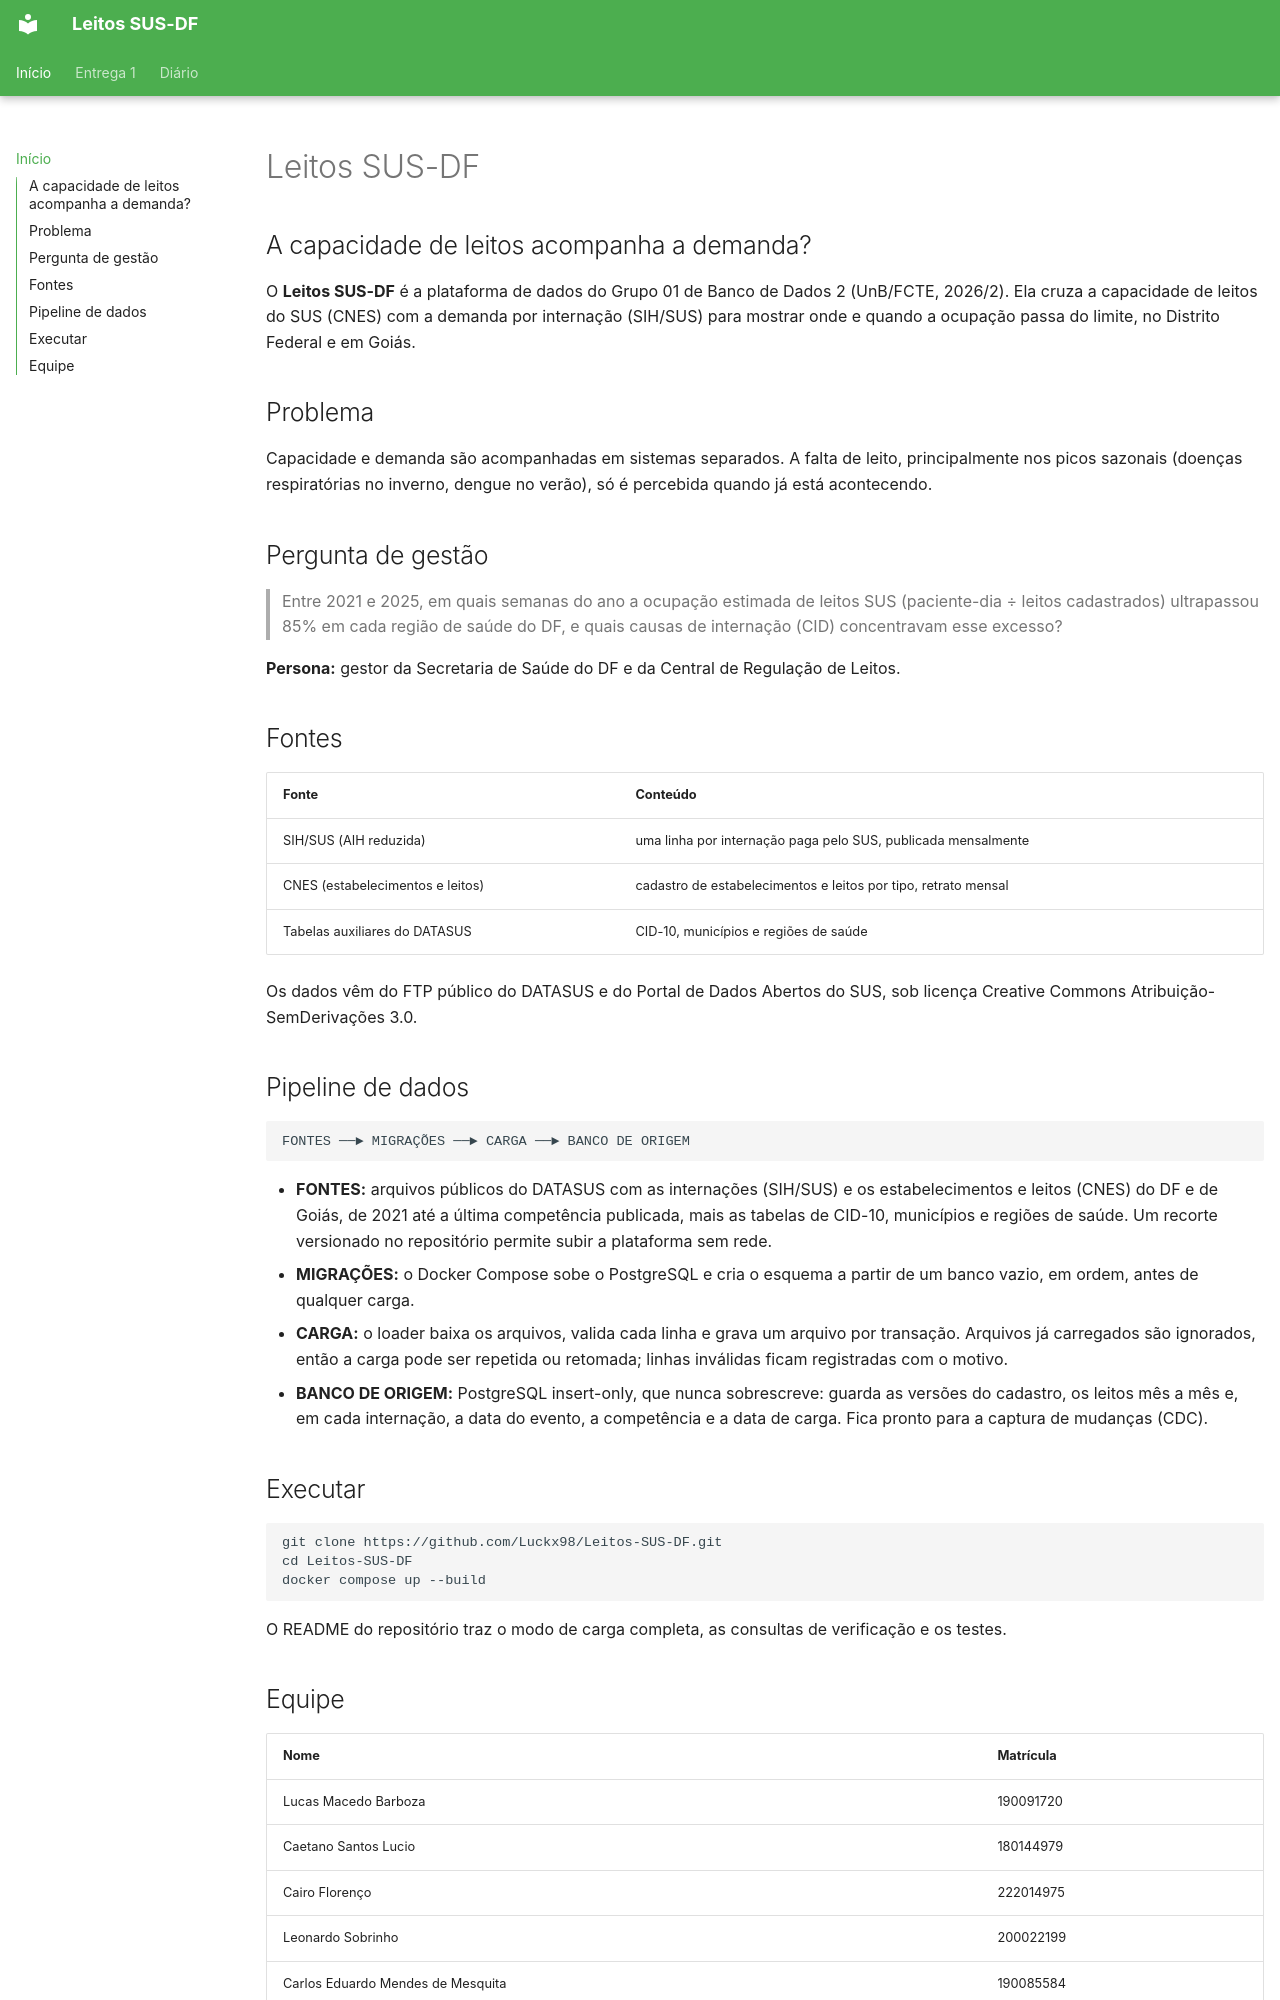

repository: Luckx98/GuiaTCC-UnB · page: index.html · generator: mkdocs

# Leitos SUS-DF

## A capacidade de leitos acompanha a demanda?

O **Leitos SUS-DF** é a plataforma de dados do Grupo 01 de Banco de Dados 2 (UnB/FCTE, 2026/2). Ela cruza a capacidade de leitos do SUS (CNES) com a demanda por internação (SIH/SUS) para mostrar onde e quando a ocupação passa do limite, no Distrito Federal e em Goiás.

## Problema

Capacidade e demanda são acompanhadas em sistemas separados. A falta de leito, principalmente nos picos sazonais (doenças respiratórias no inverno, dengue no verão), só é percebida quando já está acontecendo.

## Pergunta de gestão

> Entre 2021 e 2025, em quais semanas do ano a ocupação estimada de leitos SUS (paciente-dia ÷ leitos cadastrados) ultrapassou 85% em cada região de saúde do DF, e quais causas de internação (CID) concentravam esse excesso?

**Persona:** gestor da Secretaria de Saúde do DF e da Central de Regulação de Leitos.

## Fontes

| Fonte | Conteúdo |
| --- | --- |
| SIH/SUS (AIH reduzida) | uma linha por internação paga pelo SUS, publicada mensalmente |
| CNES (estabelecimentos e leitos) | cadastro de estabelecimentos e leitos por tipo, retrato mensal |
| Tabelas auxiliares do DATASUS | CID-10, municípios e regiões de saúde |

Os dados vêm do FTP público do DATASUS e do Portal de Dados Abertos do SUS, sob licença Creative Commons Atribuição-SemDerivações 3.0.

## Pipeline de dados

```text
FONTES ──► MIGRAÇÕES ──► CARGA ──► BANCO DE ORIGEM
```

- **FONTES:** arquivos públicos do DATASUS com as internações (SIH/SUS) e os estabelecimentos e leitos (CNES) do DF e de Goiás, de 2021 até a última competência publicada, mais as tabelas de CID-10, municípios e regiões de saúde. Um recorte versionado no repositório permite subir a plataforma sem rede.
- **MIGRAÇÕES:** o Docker Compose sobe o PostgreSQL e cria o esquema a partir de um banco vazio, em ordem, antes de qualquer carga.
- **CARGA:** o loader baixa os arquivos, valida cada linha e grava um arquivo por transação. Arquivos já carregados são ignorados, então a carga pode ser repetida ou retomada; linhas inválidas ficam registradas com o motivo.
- **BANCO DE ORIGEM:** PostgreSQL insert-only, que nunca sobrescreve: guarda as versões do cadastro, os leitos mês a mês e, em cada internação, a data do evento, a competência e a data de carga. Fica pronto para a captura de mudanças (CDC).


## Executar

```bash
git clone https://github.com/Luckx98/Leitos-SUS-DF.git
cd Leitos-SUS-DF
docker compose up --build
```

O README do repositório traz o modo de carga completa, as consultas de verificação e os testes.
